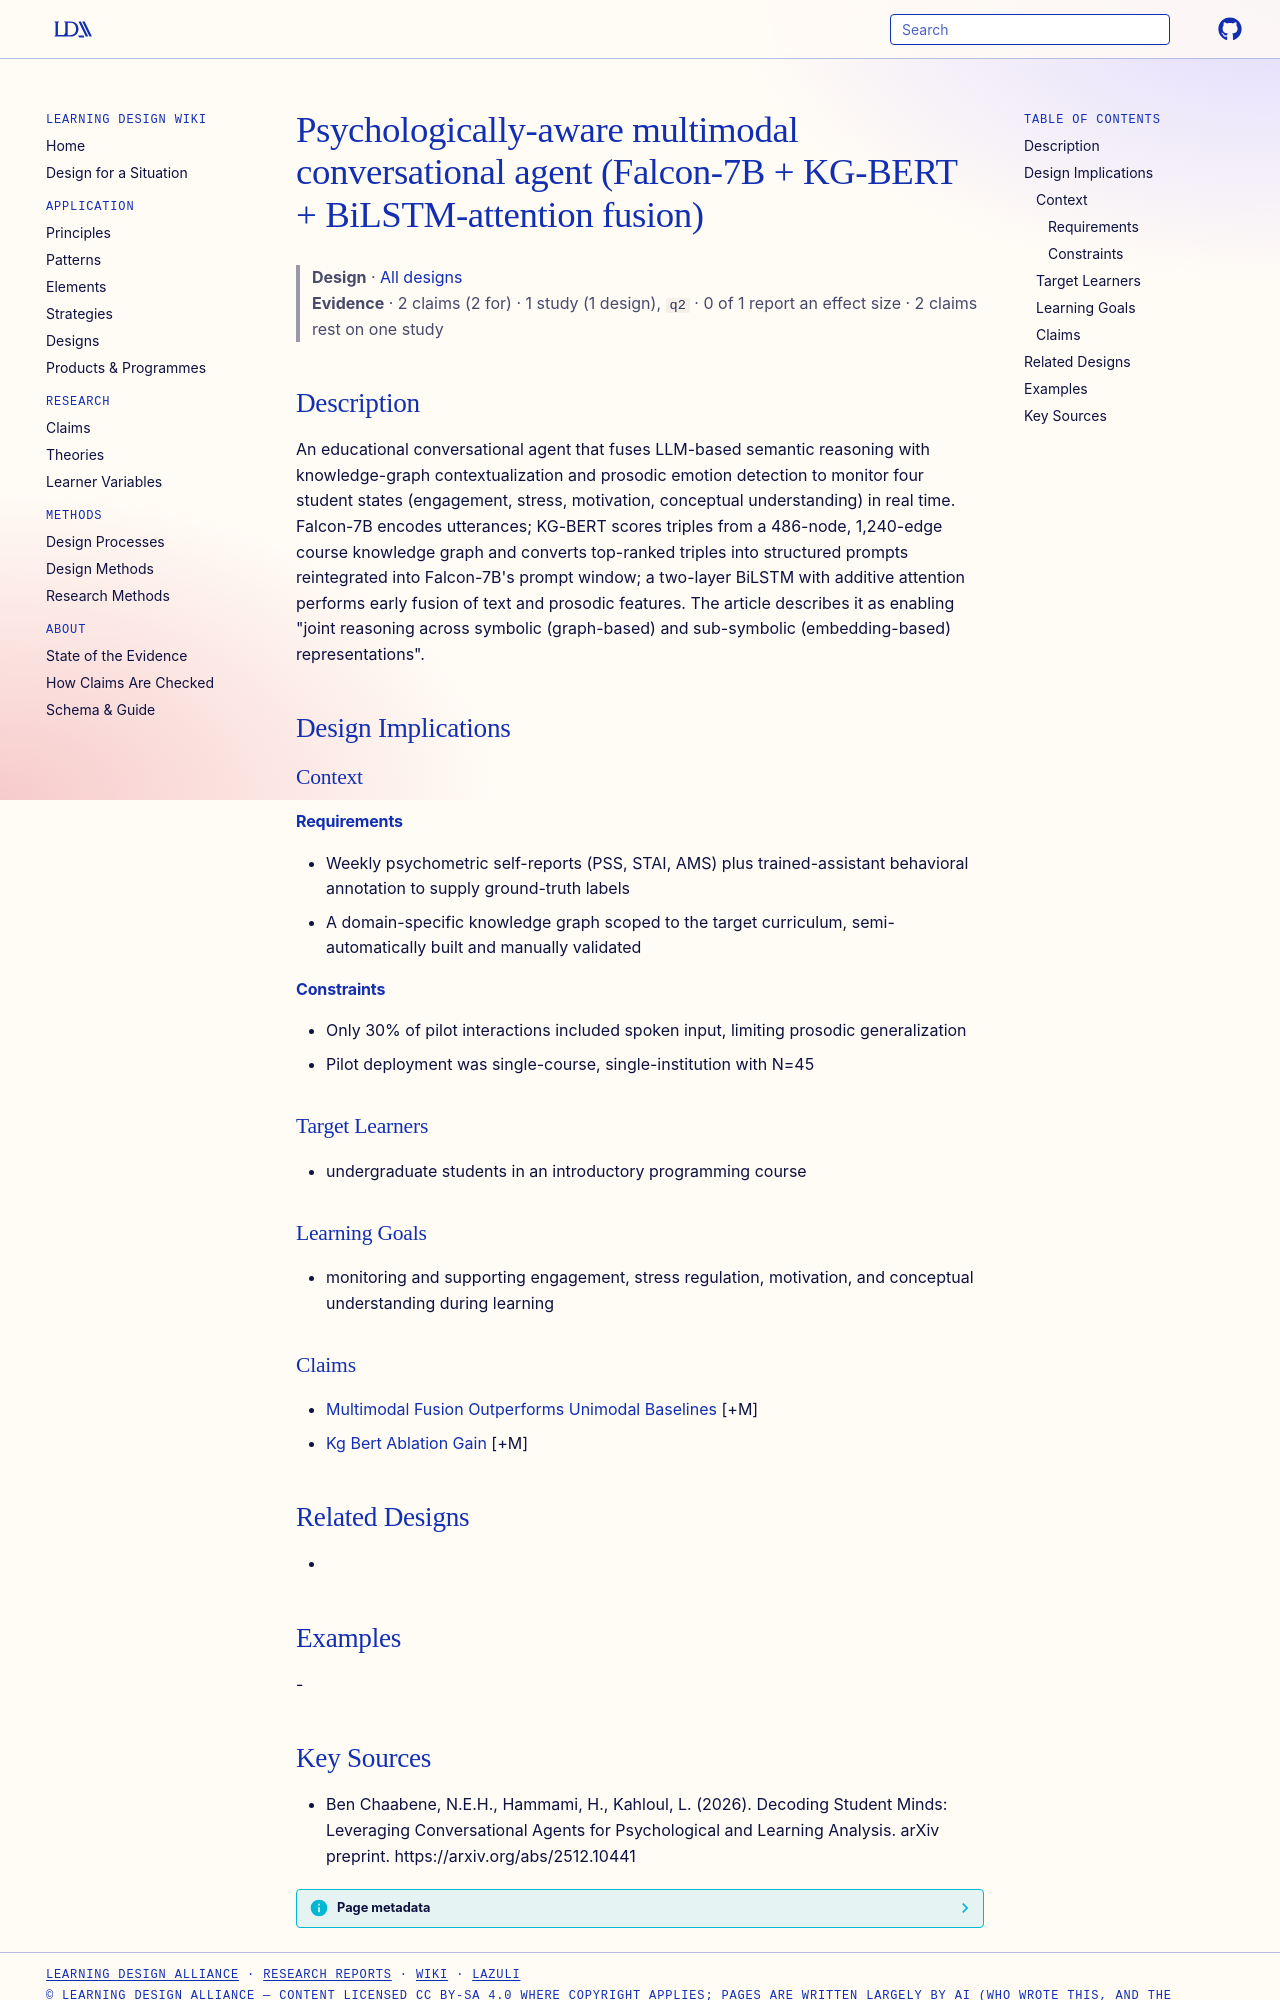

repository: Learning-Design-Alliance/learning-wiki · page: designs/psychologically-aware-multimodal-conversational-agent/index.html · generator: mkdocs

---
type: design
id: psychologically-aware-multimodal-conversational-agent
title: Psychologically-aware multimodal conversational agent (Falcon-7B + KG-BERT + BiLSTM-attention fusion)
description: An educational conversational agent that fuses LLM-based semantic reasoning with knowledge-graph contextualization and prosodic emotion detection to monitor four student states (engagement, stress, motivation, concept...
status: review
generated:
  by: "process:settle-candidates"
  at: 2026-11-21
sources:
  - id: ben-chaabene-2026
    resource: "https://arxiv.org/abs/2512.10441"
    title: "Ben Chaabene, N.E.H., Hammami, H., Kahloul, L. (2026). Decoding Student Minds: Leveraging Conversational Agents for Psychological and Learning Analysis. arXiv preprint. https://arxiv.org/abs/2512.10441"
    author: Ben Chaabene, N.E.H., Hammami, H., Kahloul, L
---

# Psychologically-aware multimodal conversational agent (Falcon-7B + KG-BERT + BiLSTM-attention fusion)

> **Design** · [All designs](index.md)
> **Evidence** · 2 claims (2 for) · 1 study (1 design), `q2` · 0 of 1 report an effect size · 2 claims rest on one study

## Description
An educational conversational agent that fuses LLM-based semantic reasoning with knowledge-graph contextualization and prosodic emotion detection to monitor four student states (engagement, stress, motivation, conceptual understanding) in real time. Falcon-7B encodes utterances; KG-BERT scores triples from a 486-node, 1,240-edge course knowledge graph and converts top-ranked triples into structured prompts reintegrated into Falcon-7B's prompt window; a two-layer BiLSTM with additive attention performs early fusion of text and prosodic features. The article describes it as enabling "joint reasoning across symbolic (graph-based) and sub-symbolic (embedding-based) representations".

## Design Implications

### Context
#### Requirements
- Weekly psychometric self-reports (PSS, STAI, AMS) plus trained-assistant behavioral annotation to supply ground-truth labels
- A domain-specific knowledge graph scoped to the target curriculum, semi-automatically built and manually validated
#### Constraints
- Only 30% of pilot interactions included spoken input, limiting prosodic generalization
- Pilot deployment was single-course, single-institution with N=45

### Target Learners
- undergraduate students in an introductory programming course

### Learning Goals
- monitoring and supporting engagement, stress regulation, motivation, and conceptual understanding during learning

### Claims
- [Multimodal Fusion Outperforms Unimodal Baselines](../claims/multimodal-fusion-outperforms-unimodal-baselines.md) [+M]
- [Kg Bert Ablation Gain](../claims/kg-bert-ablation-gain.md) [+M]

## Related Designs
- 

## Examples
-
